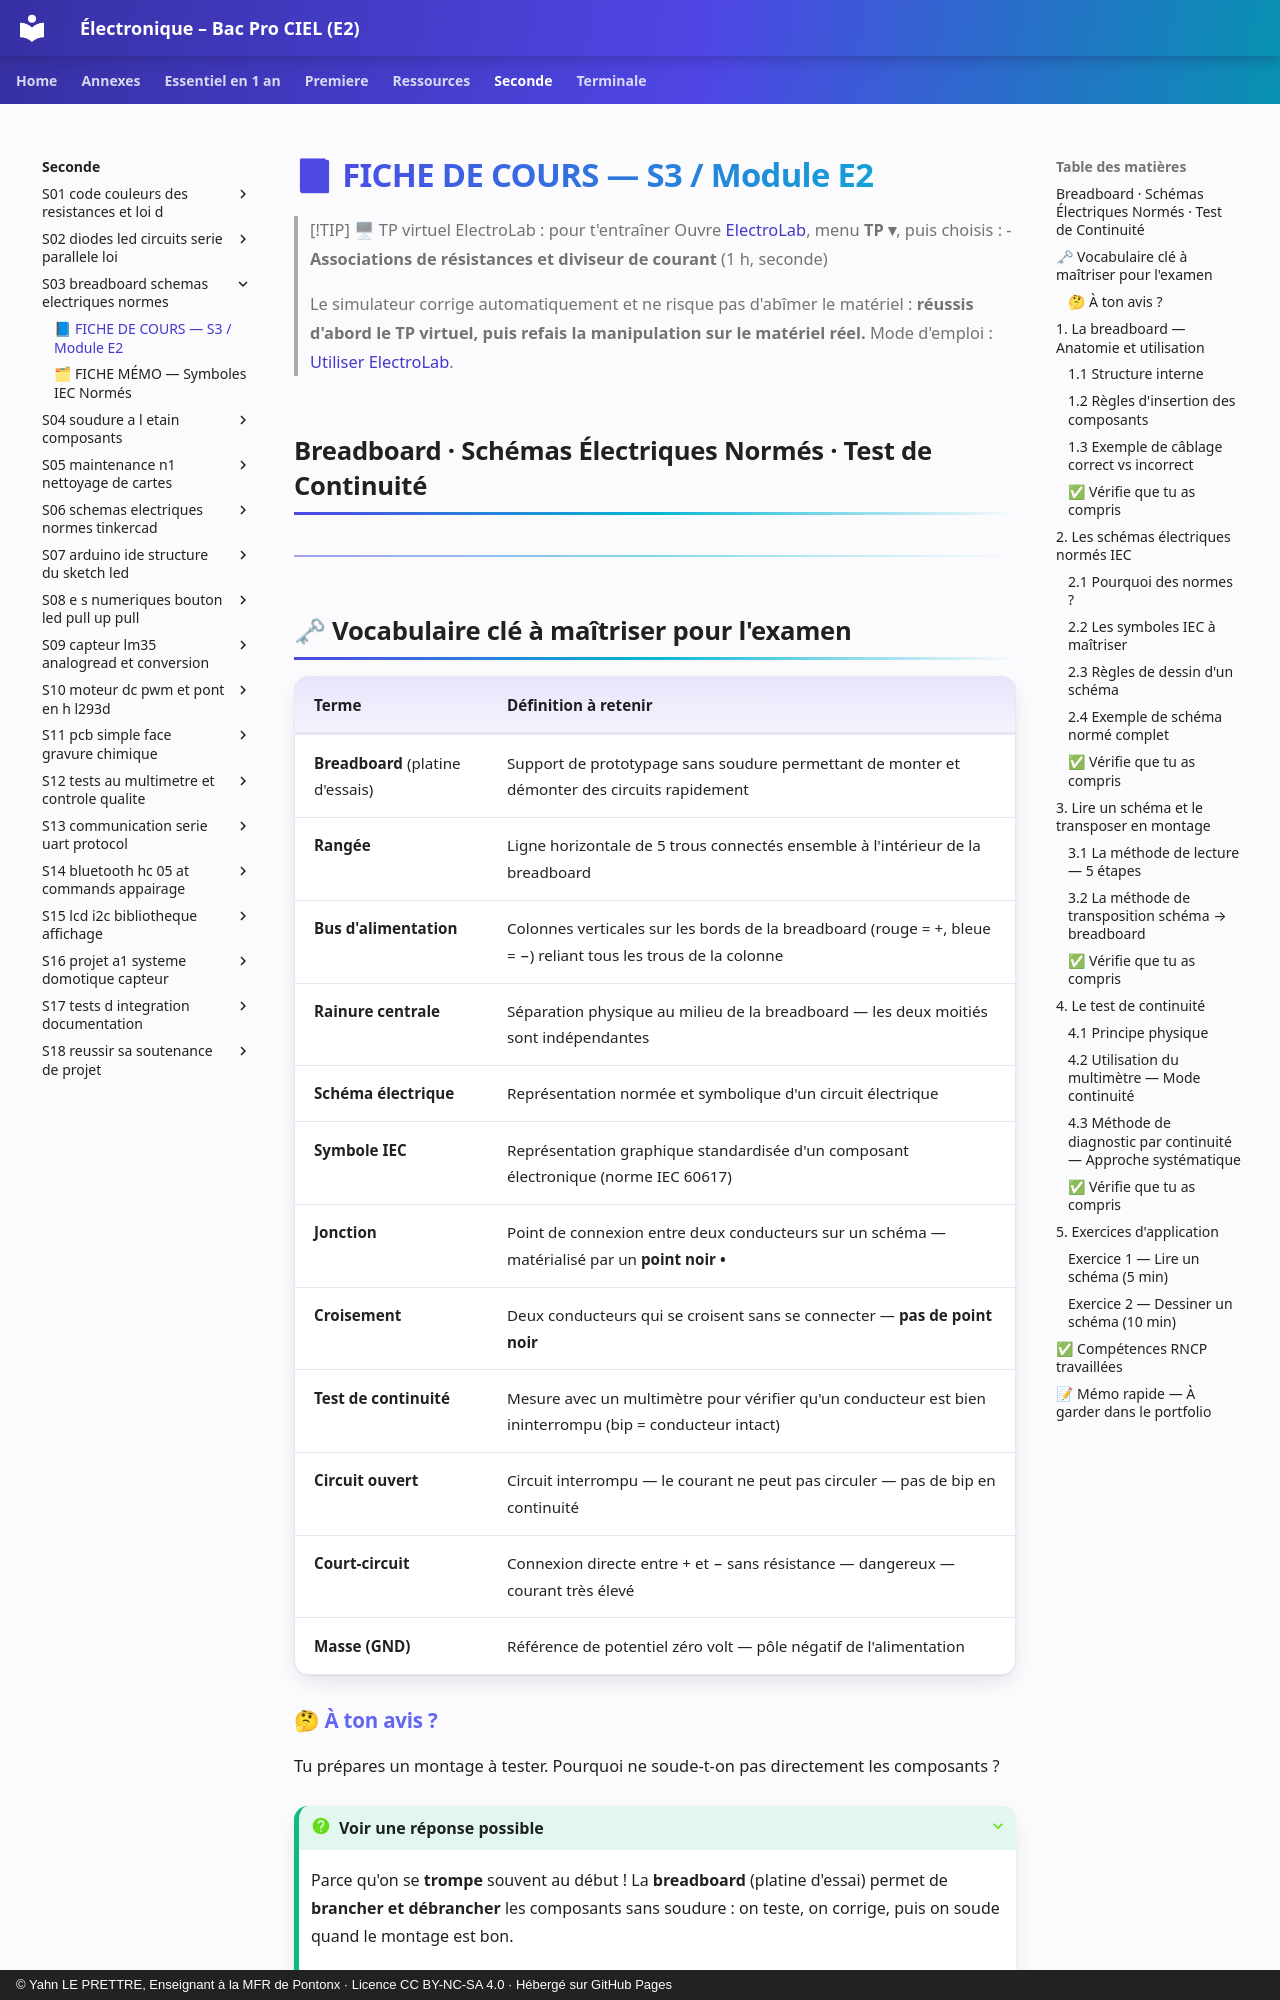

repository: YahnLP/ressources-pedagogiques · page: seconde/S03-breadboard-schemas-electriques-normes/01-cours/index.html · generator: mkdocs · copyright: © Yahn LE PRETTRE, Enseignant à la MFR de Pontonx · Licence CC BY-NC-SA 4.0 · Hébergé sur GitHub Pages

# 📘 FICHE DE COURS — S3 / Module E2

> [!TIP] 🖥 TP virtuel ElectroLab : pour t'entraîner
> Ouvre [ElectroLab](https://yahnlp.github.io/ElectroLab/), menu **TP ▾**, puis choisis :
> - **Associations de résistances et diviseur de courant** (1 h, seconde)
> 
> Le simulateur corrige automatiquement et ne risque pas d'abîmer le matériel : **réussis d'abord le TP virtuel, puis refais la manipulation sur le matériel réel.** Mode d'emploi : [Utiliser ElectroLab](../../ressources/electrolab.md).

## Breadboard · Schémas Électriques Normés · Test de Continuité

---

## 🗝 Vocabulaire clé à maîtriser pour l'examen

| Terme | Définition à retenir |
|---|---|
| **Breadboard** (platine d'essais) | Support de prototypage sans soudure permettant de monter et démonter des circuits rapidement |
| **Rangée** | Ligne horizontale de 5 trous connectés ensemble à l'intérieur de la breadboard |
| **Bus d'alimentation** | Colonnes verticales sur les bords de la breadboard (rouge = +, bleue = −) reliant tous les trous de la colonne |
| **Rainure centrale** | Séparation physique au milieu de la breadboard — les deux moitiés sont indépendantes |
| **Schéma électrique** | Représentation normée et symbolique d'un circuit électrique |
| **Symbole IEC** | Représentation graphique standardisée d'un composant électronique (norme IEC 60617) |
| **Jonction** | Point de connexion entre deux conducteurs sur un schéma — matérialisé par un **point noir •** |
| **Croisement** | Deux conducteurs qui se croisent sans se connecter — **pas de point noir** |
| **Test de continuité** | Mesure avec un multimètre pour vérifier qu'un conducteur est bien ininterrompu (bip = conducteur intact) |
| **Circuit ouvert** | Circuit interrompu — le courant ne peut pas circuler — pas de bip en continuité |
| **Court-circuit** | Connexion directe entre + et − sans résistance — dangereux — courant très élevé |
| **Masse (GND)** | Référence de potentiel zéro volt — pôle négatif de l'alimentation |
